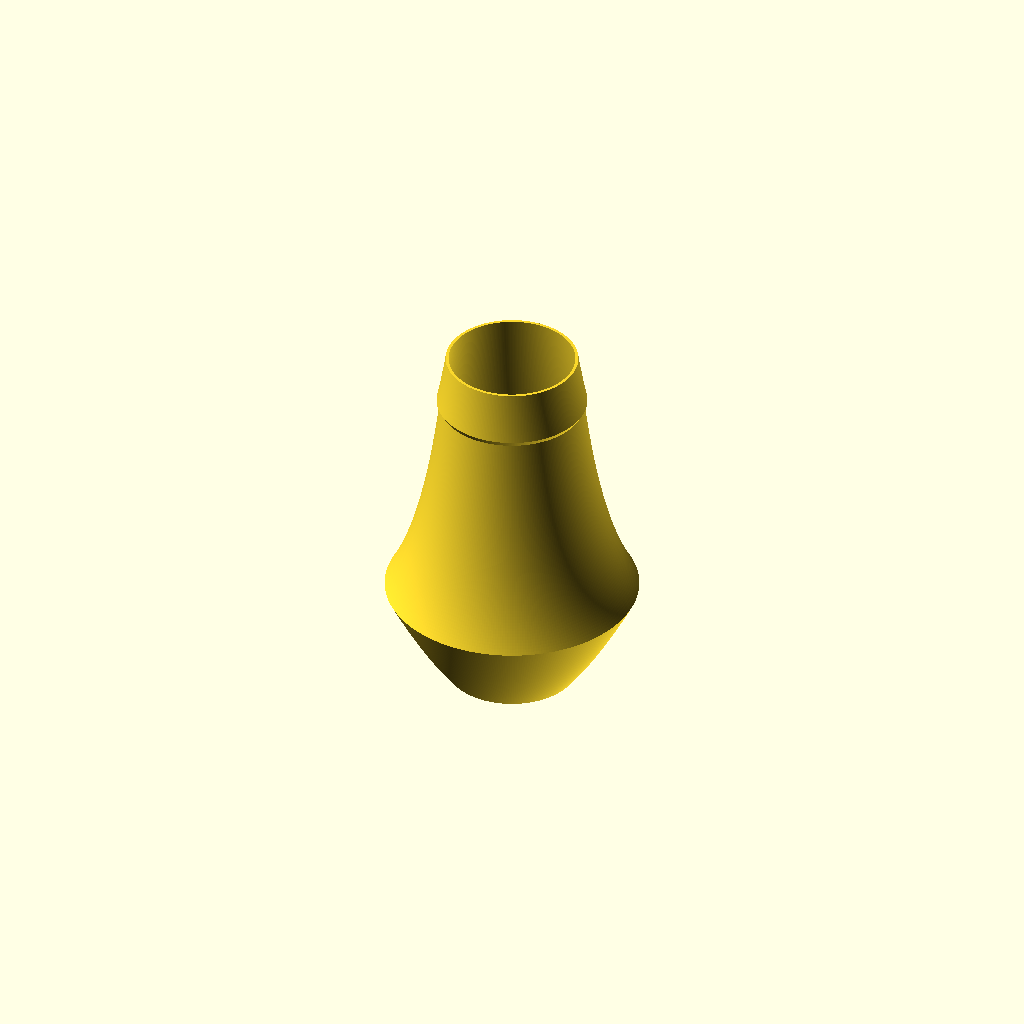
Cell 1 — every parameter at its default value.
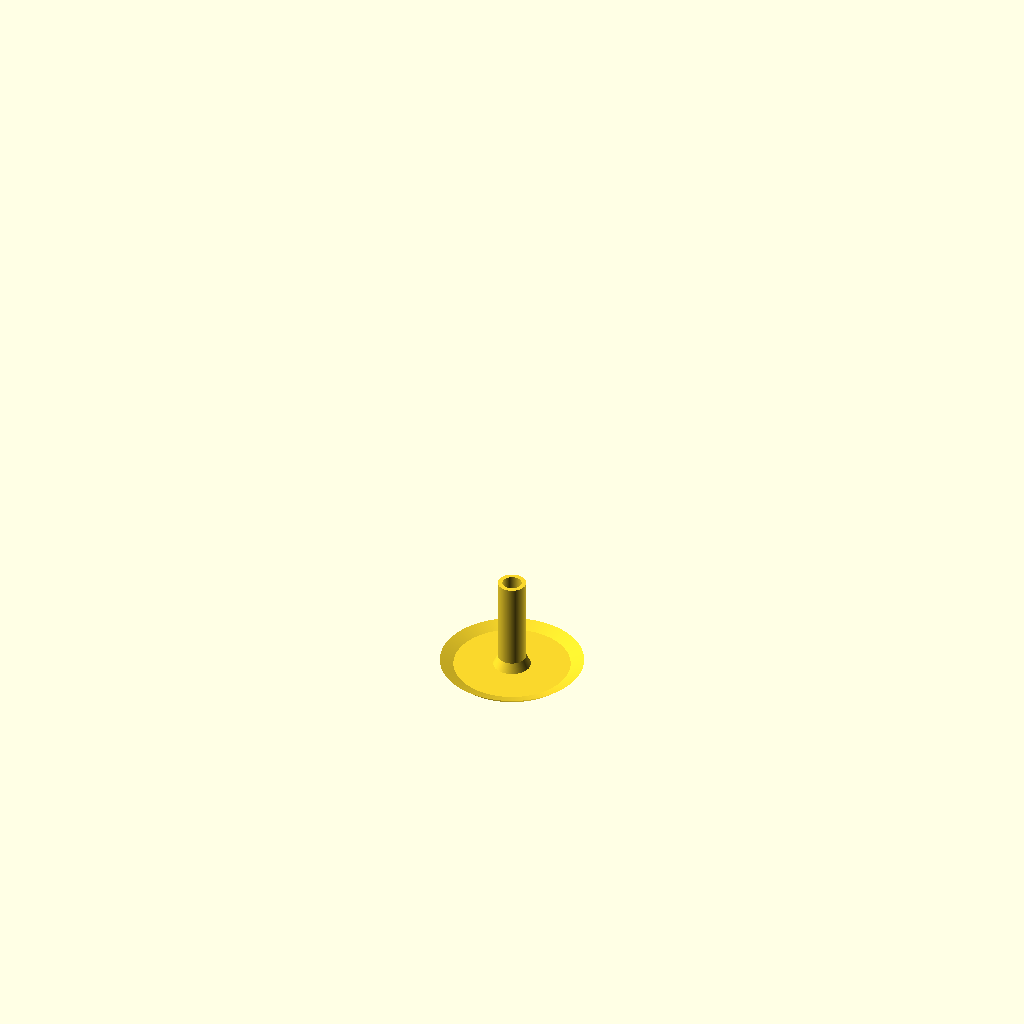
Cell 2: mute_top_radius = 100 (everything else at default).
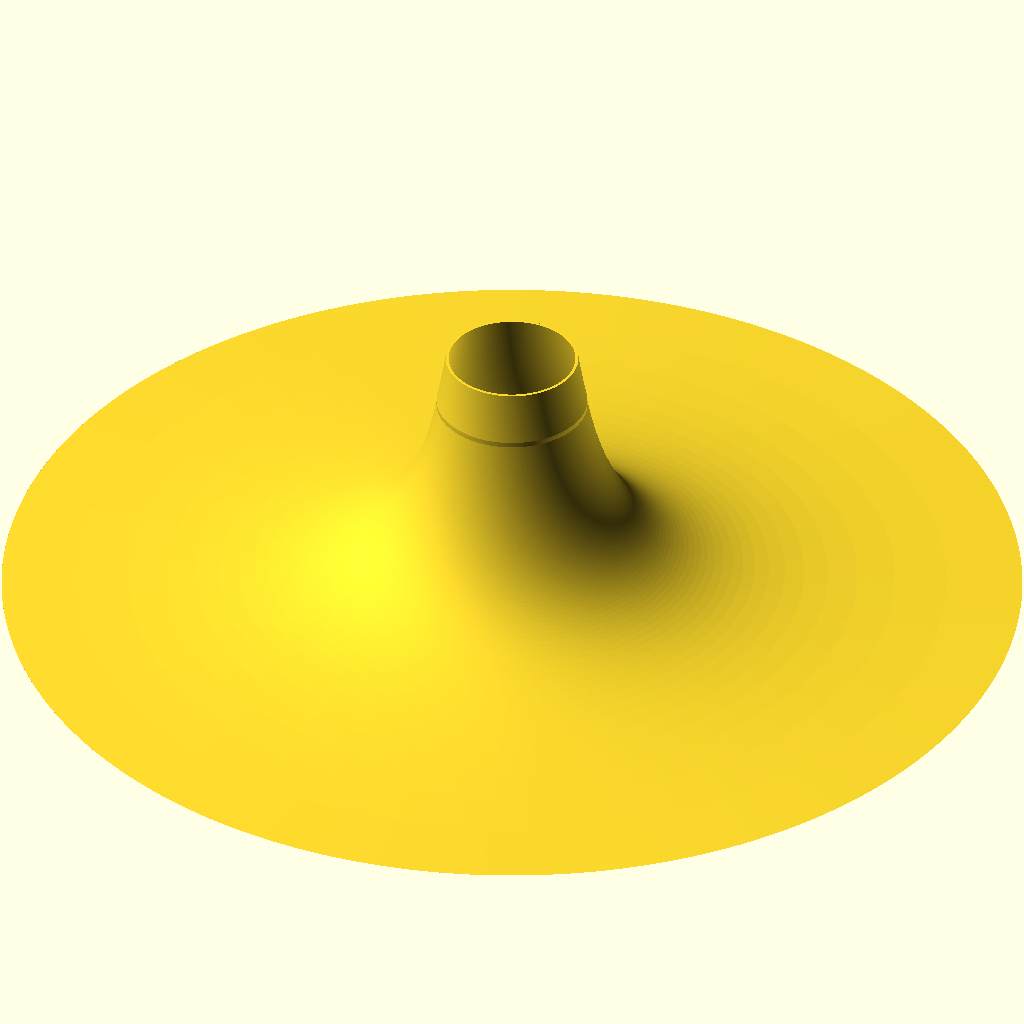
Cell 3: mute_wide_radius = 200 (everything else at default).
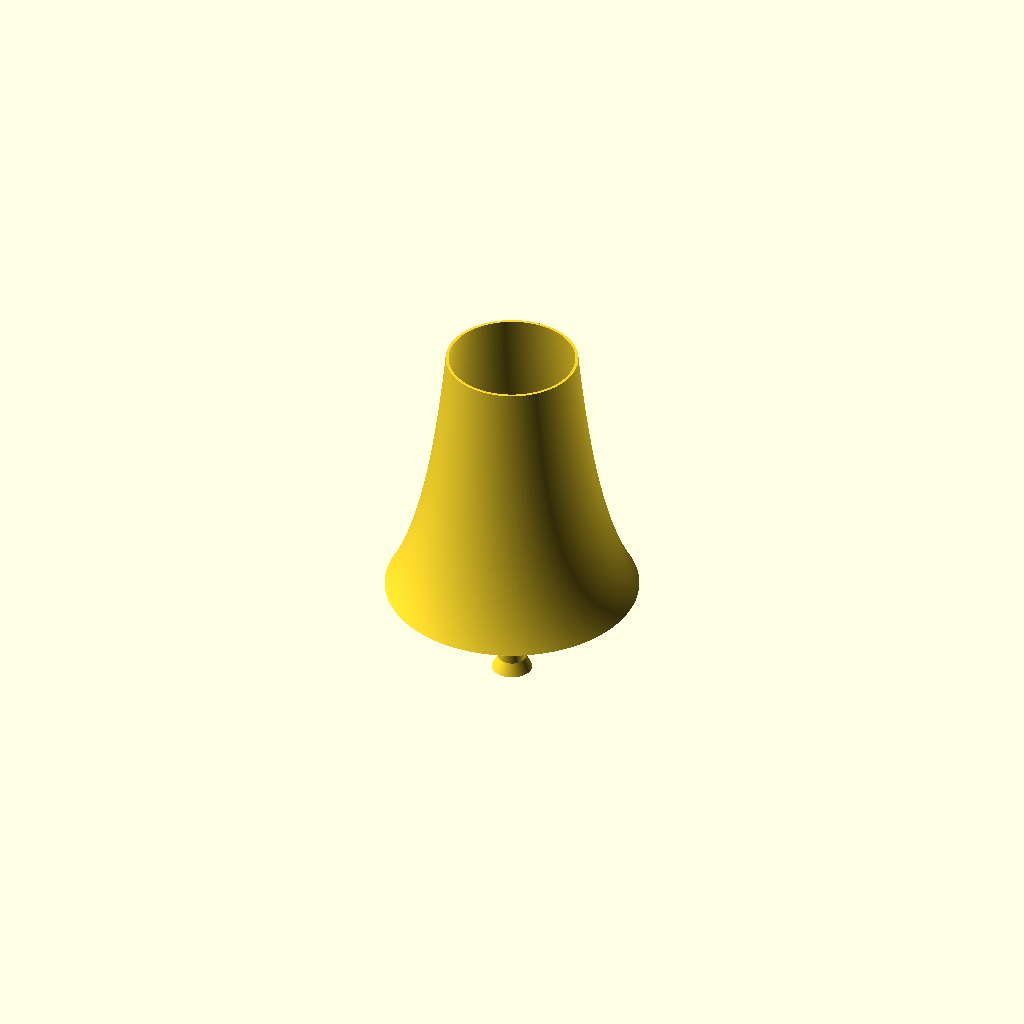
Cell 4: the same model with mute_base_radius = 100.
One fixed orthographic camera (rotation 55°, 0°, 25°; colour scheme Cornfield) for every cell.
The OpenSCAD source (inputs/thingiverse/files/thing-2049257/files/practice-mute-v1.1.scad):
/* [Mute Dimensions] */
//the radius of the top of the mute, that is inside the bell
mute_top_radius=25;// [5:0.5:100]
//the radius of the widest part of the mute
mute_wide_radius=49;// [5:0.5:200]
//the radius of the base/bottom of the mute that sticks out of the bell
mute_base_radius=25;// [5:0.5:100]

//the flare of the mute. Changes the shape.
mute_flare=0.6; // [0:0.02:8]

//the flare of the bottom of the mute. Changes the shape
mute_bottom_flare=-0.6; // [-4:0.02:0]
//the height of the top part of the mute
mute_top_height=108;
//the height of the bottom part of the mute
mute_bottom_height=40;

/* [Muting tube] */
//the diameters of the small tube used to mute
hole_diameter_top = 3.8;
//It contains a smaller area, the diameter of that is configurable here
hole_diameter_small=3.5;
//the diameter of the bottom of the muting tube
hole_diameter_bottom = 4.6;

/* [Bell fit] */
//sometimes the taper of the bell is different than that of the mute. Set to true for a different fit area of the mute, false to remove it.
render_better_fit_area="yes"; // [yes, no]
//the height of the tapered area that fits the bell. It's the outside shape only
tapered_area_height = 20;
tapered_area_width=3.55;
tapered_area_flare=0.6;

/* [Wall thicknesses] */
//the wall thickness of the mute. If you increase the diameter, you might want to increase this.
bell_wall_thickness = 1.2;

/* [DETAIL PARAMETERS] */
//steps for all rotate_extrude calls. For development: 20 is enough. For printing set to 300
$fn = 300;
//steps of the bessel curve for loop. Increases mute detail.
steps=100;

/* [Text on mute] */
//write text on mute
write_text="no"; // [no, yes]
//the text on the mute
text_to_write="PrintBone";
//the height of the text on the mute from the bottom
letter_height=52;
//rotation of the text so it fits well on the mute
letter_rotation=-21;

/* [Hidden]*/
//the mute, as a series of bessel curves
mute_input = [
    ["BESSEL", mute_top_radius, mute_wide_radius, mute_flare, mute_top_height],
    ["BESSEL", mute_wide_radius, mute_base_radius, mute_bottom_flare, mute_bottom_height]
];
//the thickness of the cork used, for visualization
render_cork = false;
cork_thickness = 1.6;



//the curve (not yet a polygon, just a set of points on a line for now!) of the mute
bell_profile = create_bell_profile(mute_input, steps);

//it's possible to render a bell profile of a trombone to check the fit of the mute.
// This is the printbone, but you can render any trombone you want of course
render_bell_profile = false;



bell_input = [
//part of the printbone, for reference
    ["BESSEL", 15.07, 22.28, 0.894, 150.42],
    ["BESSEL", 22.28, 41.18, 0.494, 96.85],
    ["BESSEL", 41.18, 8.5*25.4/2, 1.110, 55.93]
];
bell_height = sum_length(mute_input, 0);
bell_profile_full = create_bell_profile(bell_input, 50);


cork_bessel = [
    ["BESSEL", bell_profile[0][0], bell_profile[0][0]+tapered_area_width, tapered_area_flare, tapered_area_height],
    ["CONE", bell_profile[0][0]+tapered_area_width, bell_radius_at_height(bell_profile, bell_height-tapered_area_height-2.2), 2.2]
];

cork_profile = create_bell_profile(cork_bessel, 50);

render_bell_profile=false;


//tests if the mute will fit. should fit both of these
/* approximation (not perfect) of a german style trumpet*/
bell_input = [
["BESSEL", 29.9/2, 35.8/2, 0.9, 40],
["BESSEL", 35.8/2, 45.8/2, 0.9, 30],
["BESSEL", 45.8/2, 78.2/2, 0.7, 30],
["BESSEL", 78.2/2, 139/2, 0.9, 20]
];

/* rough generic modern trumpet */
bell_input = [
["BESSEL", 11.2/2, 130/2, 0.6, 606]
];
bell_height = sum_length(mute_input, 0);
bell_profile_full = create_bell_profile(bell_input, 200);


//for(i = [80:-5:0]) {
//    echo(i, "mm ", bell_radius_at_height(bell_profile_full, i)*2);
//}


cork_bessel = [
    ["BESSEL", bell_profile[0][0], bell_profile[0][0]+tapered_area_width, tapered_area_flare, tapered_area_height],
    ["CONE", bell_profile[0][0]+tapered_area_width, bell_radius_at_height(bell_profile, bell_height-tapered_area_height-2.2), 2.2]
];

cork_profile = create_bell_profile(cork_bessel, 50);



/**
 *gives a [start:step:end] array that guarantees to include end. uglyness :)
 */
function array_iterator(start, step, end) =
    let(result = [for (i=[start:step:end]) i ]) 
    result[len(result)-1] == end ? result :
    concat(
        result,
        [end]
    );
    

/*
Module to render a bell based on multiple bessel curves
 To create a bessel curve:
 bessel_curve(throat_radius=10.51, mouth_radius=108.06, length=200, flare=0.78, wall_thickness=3)
 
 To create a bell profile, do the following:
Array of input. First element defines type:
["CYLINDER", radius, length]
["CONE", r1, r2, length]
["BESSEL", r_small, r_large, flare, length]

bell_input = [
    ["CYLINDER", 10/2, 40],
    ["CONE", 10.2/2, 10.3/2, 15],
    ["CONE", 10.3/2, 12.7/2, 44],
    ["BESSEL", 14.7/2, 23/2, 1.260, 223],
    ["BESSEL", 23/2, 37/2, 0.894, 72],
    ["BESSEL", 37/2, 61.8/2, 0.7, 36.6],
    ["BESSEL", 61.8/2, 8.5*25.4/2, 1, 14.37], 
];

bell_polygon = create_bell_profile(bell_input, steps=100);

rotate_extrude()
extrude_line(bell_polygon, wall_thickness=2, solid=false, normal_walls=true);
*/


/*
#rotate_extrude()
bessel_curve(throat_radius=6.51, mouth_radius=94/2, length=400, flare=0.9, wall_thickness=3, solid=true, steps=100);

bell_input = [
    ["CYLINDER", 10.3/2, 40],
    ["CONE", 10.2/2, 10.3/2, 15],
    ["CONE", 10.3/2, 12.7/2, 44],
    ["BESSEL", 12.7/2, 23/2, 1.260, 223],
    ["BESSEL", 23/2, 37/2, 0.894, 72],
    ["BESSEL", 37/2, 61.8/2, 0.7, 36.6],
    ["BESSEL", 61.8/2, 94/2, 1, 14.37], 
];

bell_polygon = create_bell_profile(bell_input, steps=200);

rotate_extrude($fn=200)
extrude_line(bell_polygon, wall_thickness=2, solid=false);*/

function create_bell_profile(input, steps=100) =
    concat_array(
        [  
            for (i =[0:len(input)-1]) 
                translate_cylinder_input(input, i, steps)
        ]
    );

function concat_array(input, i=0) = 
    i >= len(input) ?
        [] :
        concat(input[i], concat_array(input, i+1));
            ;

// Haven't found a better way to define this in openscad. It works...
function translate_cylinder_input(input, i, steps) =
    let(value=input[i])
    value[0] == "CYLINDER" ?
            [
                [value[1], -sum_length(input, i)],
                [value[1], -sum_length(input, i+1)]
            ]
            : translate_cone_input(input, i, steps);
            ;

function translate_cone_input(input, i, steps) =
    let(value=input[i])
    value[0] == "CONE" ?
            [
                [value[1], sum_length(input, i)],
                [value[2], sum_length(input, i+1)]
            ]
            : translate_bessel_input(input, i, steps);
            ;

function translate_bessel_input(input, i, steps) =
    let(value=input[i])
    value[0] == "BESSEL" ?
//            [value[1], -sum_length(input, i)]
            2d_bessel_polygon(translation=sum_length(input, i+1),  throat_radius=value[1], mouth_radius=value[2], length=value[4], flare=value[3], steps=steps)
            : "ERROR";
            ;
     
// sum the length parameter of all input curves of point i and later. Length is always last
// input is array of instructions
function sum_length(input, i, sum = 0) =
    i >= len(input) ? sum : sum_length(input, i+1, sum + input[i][len(input[i])-1]);
    


function cut_curve(curve, min_height, max_height) = 
    cut_curve_at_height2( //bell_polygon,
        cut_curve_at_height(curve, min_height, max_height)
        , min_height, max_height);

/* 
Renders a cone shaped tube.
wall is wall thickness
*/
module conic_tube(h, r1, r2, wall, center = false) {
  difference() {
          cylinder(h=h, r1=r1+wall, r2=r2+wall, center=center);
          cylinder(h=h, r1=r1, r2=r2, center=center);
  }
}

module conic_tube_conic_wall(h, r1, r2, wall1, wall2, center = false) {
  difference() {
          cylinder(h=h, r1=r1+wall2, r2=r2+wall1, center=center);
          cylinder(h=h, r1=r1, r2=r2, center=center);
  }
}

/*
* Bessel horn bell equation from
* http://www.acoustics.ed.ac.uk/wp-content/uploads/Theses/Braden_Alistair__PhDThesis_UniversityOfEdinburgh_2006.pdf
*/


module bessel_curve(translation=0, throat_radius, mouth_radius, length, flare, wall_thickness, solid=true, steps=100) {    

   2d_bessel = 2d_bessel_polygon(translation, throat_radius, mouth_radius, length, flare, steps);
   extrude_line(2d_bessel, wall_thickness, solid);

}

EPSILON = 0.00000000001;
function abs_diff(o1, o2) =
    abs(o1-o2);
    
//from a single line, make a wall_thickness wide 2d polygon.
//translates along the normal vector without checking direction, so be careful :)
module extrude_line(input_curve, wall_thickness, solid=false, remove_doubles=true, normal_walls=true) {
    //remove consecutive points that are the same. Can't have that here or we'll have very strange results

    extrude_curve = remove_doubles ? concat([input_curve[0]], [for (i = [1:1:len(input_curve)-1]) if(abs_diff(input_curve[i][1], input_curve[i-1][1]) > EPSILON || abs_diff(input_curve[i][0], input_curve[i-1][0]) > 0.001) input_curve[i]]) : input_curve;
//        echo("walls normal?", normal_walls);
    outer_wall =  [for (i = [len(extrude_curve)-1:-1:1]) 
                    extrude_curve[i] + get_thickness_vector(normal_walls, wall_thickness, extrude_curve, i)
                    ];


    //make sure we have a horizontal edge both at the top and bottom
    //to ensure good printing and gluing possibilities
    bottom_point = [extrude_curve[len(extrude_curve)-1]+[wall_thickness, 0]];
    top_point = [extrude_curve[0]+[wall_thickness, 0]];

    outer_curve = concat(
            bottom_point,
            outer_wall,
            top_point
    );
    
    if(!solid) {
        // a bug in openscad causes small polygons with many points to render a MUCH lower resolution.
        //so scale up by factor 100 
        scale([0.01, 0.01, 0.01])   
        polygon( points=
           concat(
            [ for (x=extrude_curve) [x[0]*100, x[1]*100]],
            [ for (x=outer_curve) [x[0]*100, x[1]*100]]
            )
        );
    } else {
        scale([0.01, 0.01, 0.01])
      polygon( points=
       concat(
          [[0, bottom_point[0][1]*100]],
          [ for (x=outer_curve) [x[0]*100, x[1]*100]],
          [[0, top_point[0][1]*100]]
        )
    );
    }
}

function get_thickness_vector (normal_walls, wall_thickness, extrude_curve, i) =
        let( normal_vector = unit_normal_vector(extrude_curve[i-1], extrude_curve[i]))
        (normal_walls) ? 
            normal_vector * wall_thickness 
        : (
                //horizontal walls need special treatment in this case
                normal_vector == [0,1] ? [0,-wall_thickness]:
                [wall_thickness, 0]
        );

function 2d_bessel_polygon(translation=0, throat_radius, mouth_radius, length, flare, steps=30) =    

    //inner curve of the bell
    let(
        b = bessel_b_parameter(throat_radius, mouth_radius, length, flare),
        x_zero = bessel_x_zero_parameter(throat_radius, b, flare),
        step_size = (length)/steps
    )

    [for (i = array_iterator(x_zero, step_size, x_zero + length)) 
         [bell_diameter(b, i, flare), -(i-(x_zero+length))] + [0, translation]
    ];


function bell_diameter(B, y, a) =
//   B/pow(y + y_zero,a);
   B*pow(-y,-a);
    
    
function bessel_b_parameter(r0, r1, d, gamma) =
    pow(
    (d/
        (
            pow(r0, -1/gamma) - 
            pow(r1, -1/gamma)
        )
    ), gamma);
 
function bessel_x_zero_parameter(r0, b, gamma) =
    - pow(r0/b, -1/gamma);
    
    
function unit_normal_vector(p1, p2) =
    let(
        dx = p2[0]-p1[0],
        dy = p2[1]-p1[1]
        ) 
        [-dy, dx]/norm([-dy,dx]);

function cut_curve_at_height(curve, min_height, max_height) =
    concat(
        [
            for (i = [0:1:len(curve)-2])
                if(curve[i+1][1] >= min_height)// && curve[i][1] <= max_height)
                   curve[i]             
        ],
        [for (i = [len(curve)-1]) if(curve[i][1] >= min_height) curve[i]]
    );
            
function cut_curve_at_height2(curve, min_height, max_height) =

    concat(
        [for (i = [0]) if(curve[i][1] <= max_height) curve[0]],
        [
        for (i = [1:1:len(curve)-1])
            if( curve[i][1] <= max_height)
               curve[i]             
        ]
    );
    
            
function radius_at_height(curve, height) =
        lookup(-height, reverse_key_value(curve));
      /* [for (i = [1:1:len(curve)-1])
            if( curve[i-1][1] <= height && curve[i][1] >= height)
               curve[i][0]            
        ][0]
            ;*/
            
function reverse_key_value(array) = 
    [for (i = [len(array)-1:-1:1])
        [-array[i][1], array[i][0]]
    ];



if(render_bell_profile) {
    translate([0, 0, 35])
rotate([90,0,0])
//rotate_extrude()
    extrude_line(input_curve=bell_profile_full, wall_thickness=bell_wall_thickness, solid=false, remove_doubles=true, normal_walls=true);
}


if(write_text == "yes") {
    translate([0,0,letter_height])
        rotate([0,0,0])
        writeOnMute(
            text=text_to_write, 
            radius=radius_at_height(bell_profile, letter_height)+bell_wall_thickness-0.4, 
            letter_rotation=letter_rotation,
            h=8.5);
}

module writeOnMute(text,radius,letter_rotation, h=5, t=1, east=0, west=0, space =1.0, font){
    bold=0;
	center=false;
	rotate=0;			// text rotation (clockwise)

    pi2=PI*2;
    up =0;		 //mm up from center on face of cube
	down=0;
    
	wid=(.125* h *5.5 * space);
	widall=wid*(text_width(text, 0, len(text)-1))/2; 
	//angle that measures width of letters on sphere
	function NAngle(radius)=(wid/(pi2*radius))*360*(1-abs(rotate)/90);
	//angle of half width of text

	function mmangle(radius)=(widall/(pi2*radius)*360);
    translate([0,0,up-down])
    rotate(east-west,[0,0,1])
    for (r=[0:len(text)-1]){
        rotation_width = text_width(text, 0, r);
        letter_width = text_width_one_letter(text, r);
        
        rotate(-90+(rotation_width*NAngle(radius)),[0,0,1])
        translate([radius,0,-r*((rotate)/90*wid)+(text_width(text, 0, len(text)-1))/2*((rotate)/90*wid)])
        rotate([0,letter_rotation,0])
        rotate(90,[1,0,0])
        //this might look like it should be 90 + letter_width/2, but
        //letter width includes a bit of spacing. Not nice, but hey, I'm not doing a full
        //font kerning implementation here :)
        rotate(93, [0,1,0]) 
        linear_extrude(height=t)
        text(text[r], center=true, size=h, font=font);
//echo("zloc=",height/2-r*((rotate)/90*wid)+(len(text)-1)/2*((rotate)/90*wid));
    }

}
//the text/write module does not provide spacing or kerning data
//so here it is for the default font. Set to 1 for monospaced fonts for all letters :)
font_spacing_data = [
["a", 1.15],
["b", 1.12],
["c", 1.1],
["d", 1.1],
["e", 1.2],
["f", 0.7],
["g", 1],
["h", 1.1],
["i", 0.55],
["j", 0.7],
["k", 1],
["l", 0.6],
["m", 1.75],
["n", 1.24],
["o", 1.17],
["p", 1.2],
["q", 1],
["r", 0.83],
["s", 1.1],
["t", 0.8],
["u", 1.3],
["v", 1],
["w", 1],
["x", 1.2],
["y", 1],
["z", 1],
["A", 1.4],
["B", 1.4],
["C", 1.4],
["D", 1.4],
["E", 1.4],
["F", 1.4],
["G", 1.4],
["H", 1.4],
["I", 1.4],
["J", 1.2],
["K", 1.4],
["L", 1.35],
["M", 1.8],
["N", 1.4],
["O", 1.4],
["P", 1.45],
["Q", 1.4],
["R", 1.4],
["S", 1.4],
["T", 1.3],
["U", 1.3],
["V", 1.3],
["W", 1.3],
["X", 1.3],
["Y", 1.3],
["Z", 1.3],
[" ", 0.8],
["'", 0.42]
];

function text_width(string, index, max_len) =
    max_len == 0 ? 0 :
    (index >= max_len-1 ? 
        text_width_one_letter(string, index) : 
        text_width_one_letter(string, index) + text_width(string, index+1, max_len));

function text_width_one_letter(string, index) =
    font_spacing_data[search(string[index], font_spacing_data)[0]][1];
    

rotate_extrude()
union(){
    extrude_line(bell_profile, bell_wall_thickness, solid=false, remove_doubles=true, normal_walls=false);
    muting_tube();
    //bottom
    mute_bottom();
    if(render_better_fit_area == "yes") {
        difference() {       
            cork_profile();    
        
            solid_mute_profile();
        }
    }

}   

//render the cork to test fit
if(render_cork) {
    %rotate_extrude()
    difference() {
        cork_profile(bell_wall_thickness+cork_thickness);
    solid_mute_profile();
   }
}



module mute_bottom(){
    radius_at_top_of_bottom = bell_radius_at_height(bell_profile, bell_wall_thickness)+bell_wall_thickness;
    radius_a_bit_higher = bell_radius_at_height(bell_profile, bell_wall_thickness*2.5)+bell_wall_thickness;
    polygon(points=[[hole_diameter_bottom,0], [mute_base_radius,0],
        [radius_a_bit_higher, bell_wall_thickness*2.5],
        [radius_at_top_of_bottom-4, bell_wall_thickness], 
//[radius_at_top_of_bottom, bell_wall_thickness], 
        [hole_diameter_bottom, bell_wall_thickness]]);
}

module muting_tube() {
    tube_outside_radius = hole_diameter_top+bell_wall_thickness*1.5;
    polygon([
        //bottom edge of tube
        [hole_diameter_bottom, 0], [tube_outside_radius+bell_wall_thickness*2, 0], 
        [tube_outside_radius, 5], 
        //top edge of tube
        [tube_outside_radius, mute_bottom_height], [hole_diameter_top, mute_bottom_height],
        //and slightly smaller part near bottom
        [hole_diameter_top, 6], [hole_diameter_small, 2]
   ]);
}

module cork_profile(thickness=bell_wall_thickness) {
    translate([0, bell_height-sum_length(cork_bessel, 0)])
        //rotate_extrude()
        extrude_line(input_curve=cork_profile, wall_thickness=thickness, solid=true, remove_doubles=true, normal_walls=false);
}

module solid_mute_profile() {
    extrude_line(bell_profile, bell_wall_thickness, solid=true, normall_walls=false);
}

function bell_radius_at_height(curve, height) =
    radius_at_height( curve, height);
Parameter table extracted from the source (name, type, default, range or options):
mute_top_radius: number, default 25, range 5 to 100, step 0.5
mute_wide_radius: number, default 49, range 5 to 200, step 0.5
mute_base_radius: number, default 25, range 5 to 100, step 0.5
mute_flare: number, default 0.6, range 0 to 8, step 0.02
mute_bottom_flare: number, default -0.6, range -4 to 0, step 0.02
mute_top_height: number, default 108
mute_bottom_height: number, default 40
hole_diameter_top: number, default 3.8
hole_diameter_small: number, default 3.5
hole_diameter_bottom: number, default 4.6
render_better_fit_area: string, default "yes", options "yes", "no"
tapered_area_height: number, default 20
tapered_area_width: number, default 3.55
tapered_area_flare: number, default 0.6
bell_wall_thickness: number, default 1.2
steps: number, default 100
write_text: string, default "no", options "no", "yes"
text_to_write: string, default "PrintBone"
letter_height: number, default 52
letter_rotation: number, default -21
